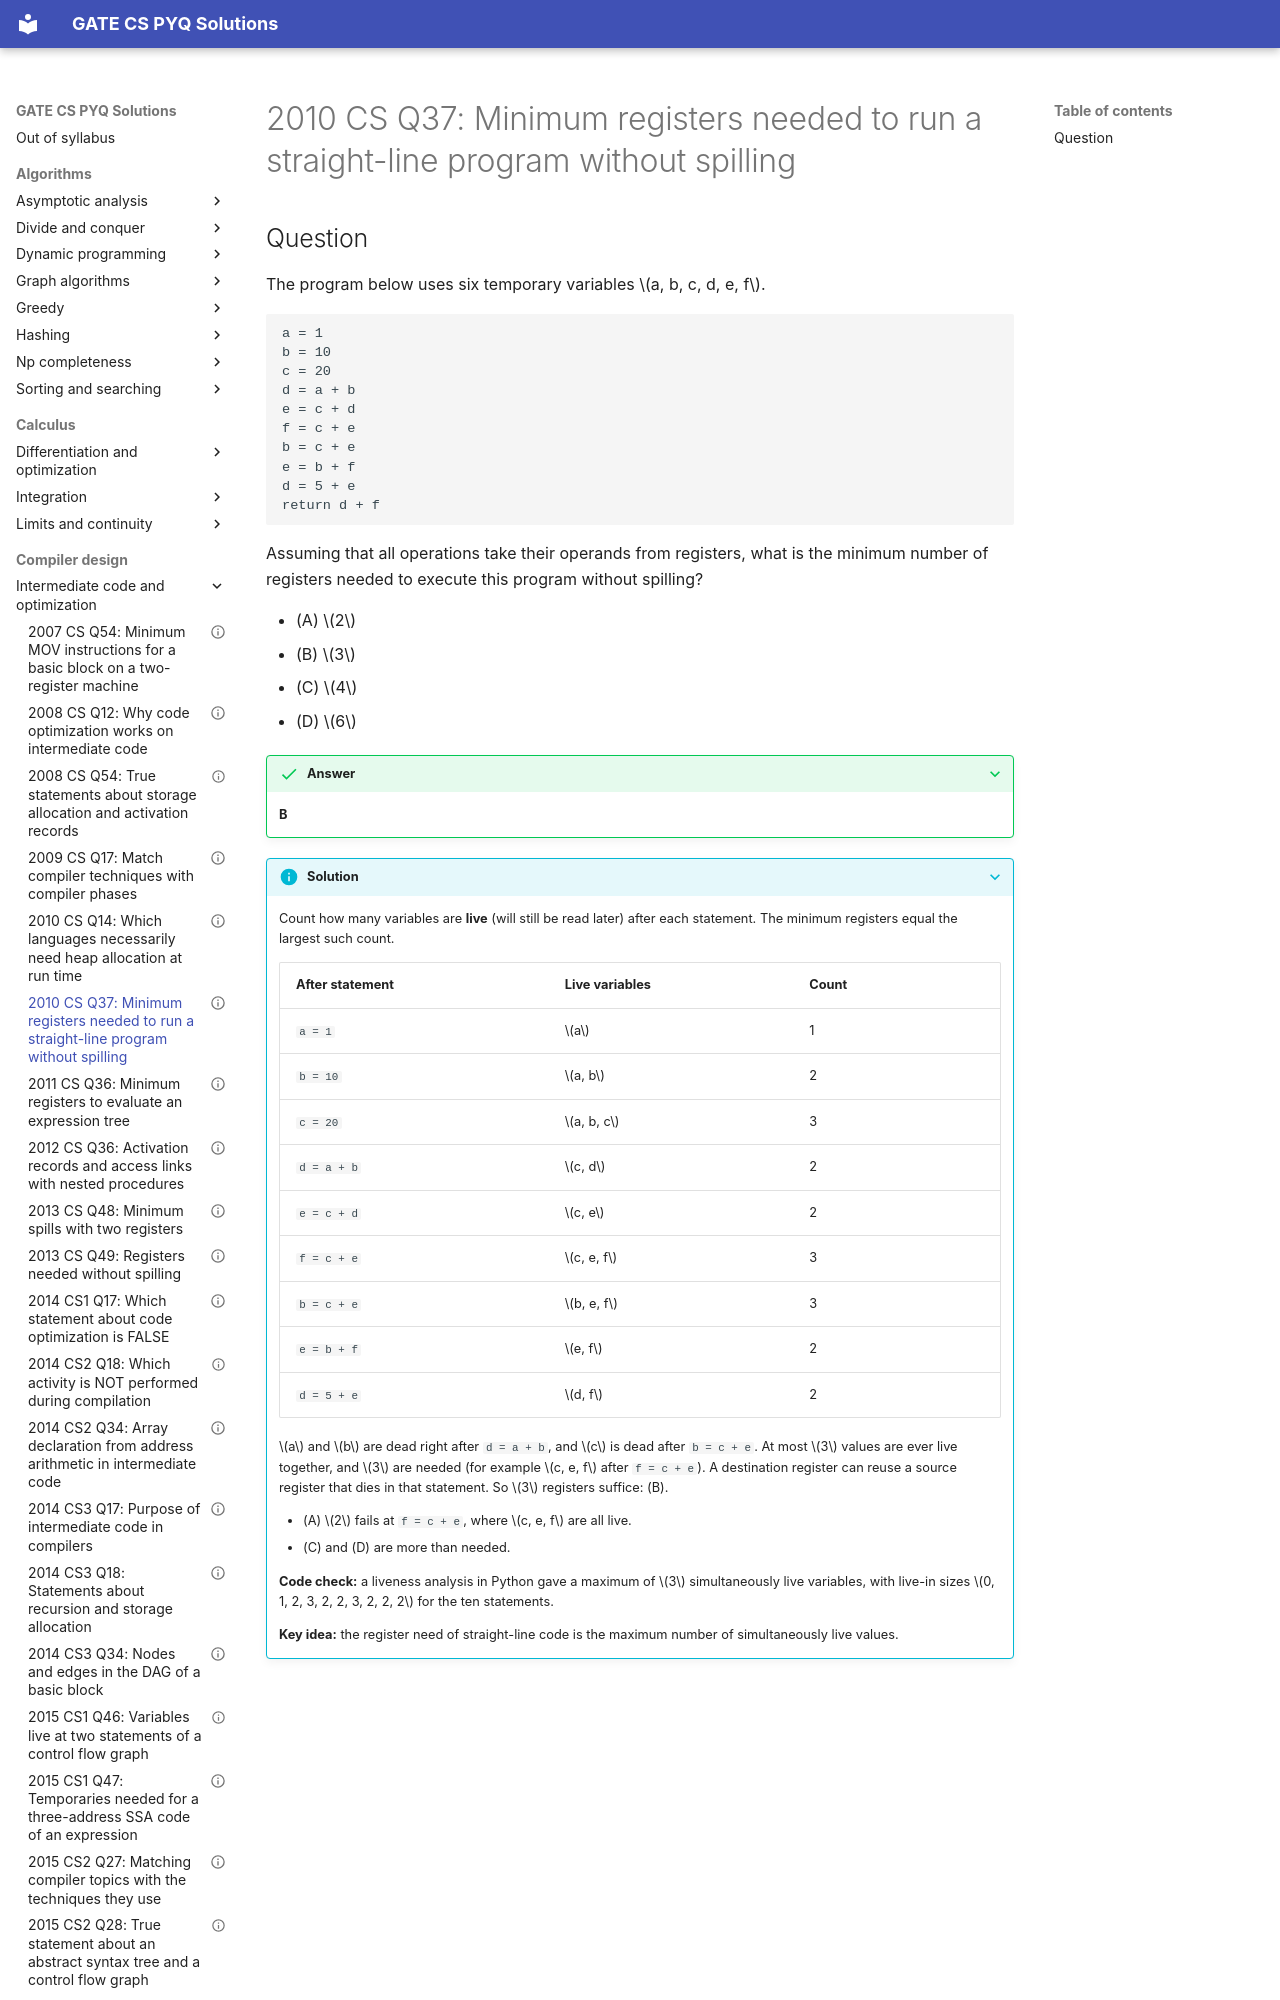

repository: saheenusman/GATE-PYQs · page: compiler-design/intermediate-code-and-optimization/2010-set1-q37/index.html · generator: mkdocs

---
title: "2010 CS Q37: Minimum registers needed to run a straight-line program without spilling"
year: 2010
set: 1
paper: CS
q_no: 37
subject: compiler-design
topic: intermediate-code-and-optimization
also: []
marks: 2
type: MCQ
official_answer: "B"
status: verified
---

# 2010 CS Q37: Minimum registers needed to run a straight-line program without spilling
